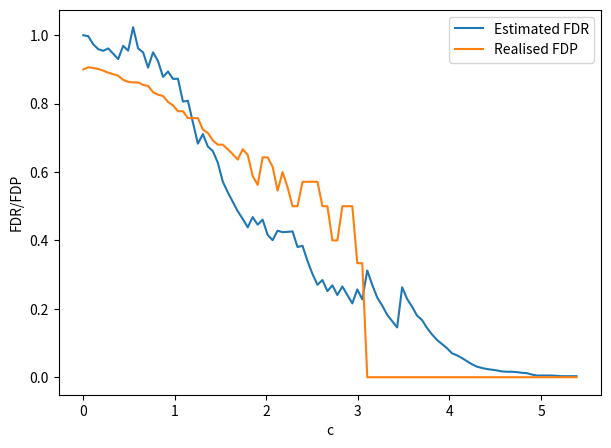
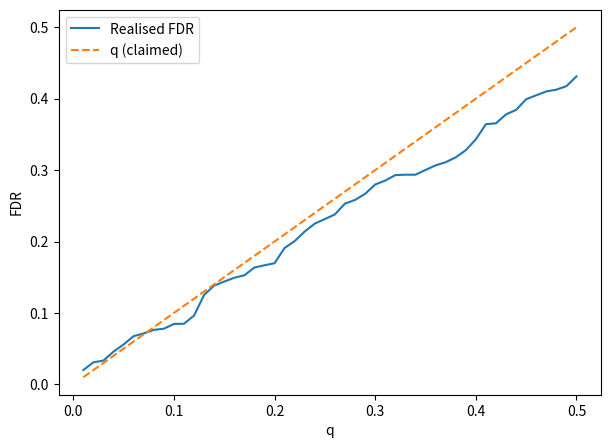

The matplotlib source for these figures, in order:
import numpy as np
from scipy import stats
from scipy.optimize import brentq
import matplotlib.pyplot as plt

def t_stat(x, y):
    """Compute two sample t-statistic for x and y. Returns (100,) array of t-statistics."""

    n1 = x.shape[0]

    n2 = y.shape[0]

    var1 = x.var(axis=0, ddof=1)

    var2 = y.var(axis=0, ddof=1)

    s = np.sqrt(((n1-1) * var1 + (n2-1) * var2)/(n1+n2-2))

    res = (x.mean(axis=0) - y.mean(axis=0)) / (s * np.sqrt(1/n1 + 1/n2))

    return res

def permute(x, y, rng, n1=10):
    """This function shuffles the combined (20,100) array, so every column gets the same row permutation."""

    combined = np.concatenate([x, y], axis = 0)

    rng.shuffle(combined)

    shuffled_x = combined[:n1]

    shuffled_y = combined[n1:]

    return shuffled_x, shuffled_y

def benjamini_hochberg(pvals, alpha=0.05):
    """Step-up BH. pvals (n_rep, m) -> boolean reject mask, same shape. m is taken from pvals.shape[1], so BH corrects across all columns regardless of which are null."""

    sort = np.argsort(pvals, axis = 1)

    sorted_list = np.take_along_axis(pvals, sort, axis = 1)

    threshold = np.arange(1, pvals.shape[1] + 1) * (alpha / pvals.shape[1])

    max_index = np.max(np.where(sorted_list <= threshold, np.arange(pvals.shape[1]), -1), axis = 1)

    rejected = np.arange(pvals.shape[1]) <= max_index[:, None]

    res = np.zeros_like(pvals, dtype=bool)

    np.put_along_axis(res, sort, rejected, axis = 1)

    return np.squeeze(res)

def run(delta, rng, B=1000):

    results = np.zeros((B, 100))

    x = rng.standard_normal((10, 100))

    y = rng.standard_normal((10, 100))

    x[:, :10] += delta

    observed = t_stat(x, y)

    for i in range(B):

        perm_x, perm_y = permute(x, y, rng)

        ttest = t_stat(perm_x, perm_y)

        results[i, :] = ttest

    c = np.linspace(0, np.abs(observed).max(), 100)

    fdr_hat = np.zeros(len(c))
    fdp = np.zeros(len(c))

    for j, k in enumerate(c):

        R = (np.abs(observed) >= k).sum()

        V_hat = (np.abs(results) >= k).sum() / B

        fdr_hat[j] = V_hat / np.maximum(R, 1) 

        fdp[j] = (np.abs(observed[10:]) >= k).sum() / max(R, 1)

    pvals = np.zeros(100)

    # p-values pool all permuted statistics into one null reference results.size, so the 10 true effect columns contribute to the reference distribution.
    for i in range(100):

        pvals[i] = (np.abs(results) >= np.abs(observed[i])).sum() / results.size

    return c, fdr_hat, fdp, pvals

rng = np.random.default_rng(69)

n1, n2 = 10, 10

def power(d):

    crit = stats.t.ppf(1 - 0.05/2, df=18)
    ncp = d / (np.sqrt((1/n1) + (1/n2)))
    p = stats.nct.sf(crit, df=18, nc=ncp) + stats.nct.cdf(-crit, df=18, nc=ncp)

    return p

root = brentq(lambda d: power(d) - 0.8, 0.01, 2.0)

print(power(root))

c, fdr_hat, fdp, pvals = run(0.8, rng)

q_grid = np.linspace(0.01, 0.5, 50)

n_sim = 200

all_fdp = np.zeros((n_sim, len(q_grid)))

for s in range(n_sim):

    _, _, _, pvals = run(0.8, rng)

    for i, q in enumerate(q_grid):

        bh = benjamini_hochberg(pvals[None, :], alpha=q)
        R = bh.sum()
        all_fdp[s, i] = bh[10:].sum() / max(R, 1)

bh_fdr = all_fdp.mean(axis=0)



fig, ax = plt.subplots(figsize=(7, 5))
ax.plot(c, fdr_hat, label='Estimated FDR')
ax.plot(c, fdp, label='Realised FDP')
ax.legend()
ax.set_xlabel('c'); ax.set_ylabel('FDR/FDP')
fig.savefig('drill04_fdr_hat.png', dpi=150, bbox_inches='tight')

fig2, ax2 = plt.subplots(figsize=(7,5))
ax2.plot(q_grid, bh_fdr, label='Realised FDR')
ax2.plot(q_grid, q_grid, '--', label='q (claimed)')
ax2.legend()
ax2.set_xlabel('q'); ax2.set_ylabel('FDR')
fig2.savefig('drill04_bh_q.png', dpi=150, bbox_inches='tight')
